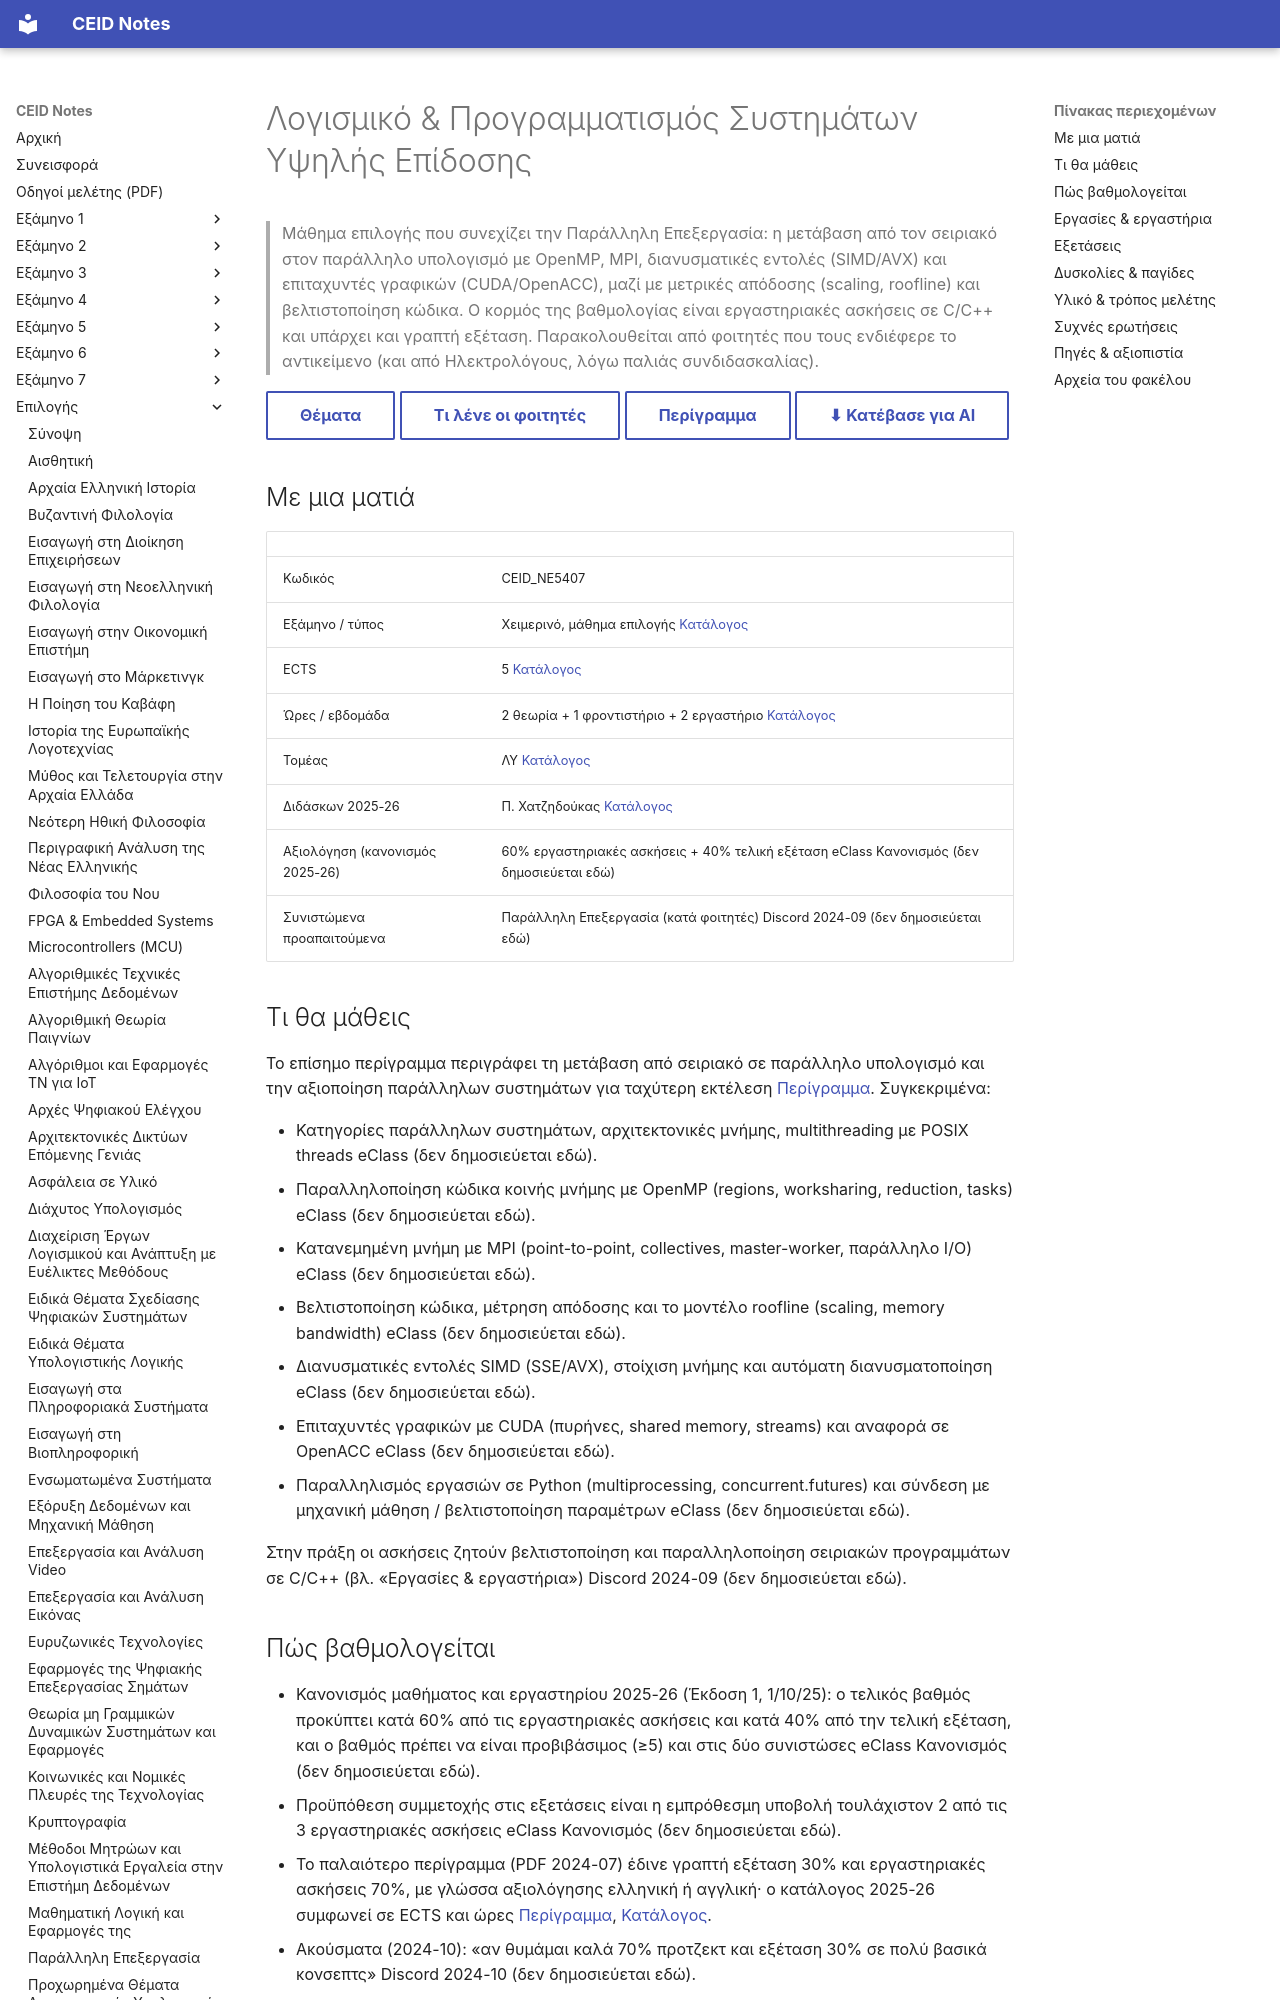

repository: kdngiorgos/ceid-notes · page: Electives (Μαθήματα Επιλογής)/Χειμερινά (Winter-Fall)/Λογισμικό & Προγραμματισμός Συστημάτων Υψηλής Επίδοσης - CEID_ΝΕ5407/index.html · generator: mkdocs

---
code: CEID_NE5407
title: "Λογισμικό & Προγραμματισμός Συστημάτων Υψηλής Επίδοσης"
category: elective
code_aliases: [CEID_ΝΕ5407, "NE5407", "ΝΕ5407"]
semester: null
season: winter
ects: 5
hours: {theory: 2, tutorial: 1, lab: 2}
sector: ΛΥ
instructors_2025_26: ["Π. Χατζηδούκας"]
prerequisites_recommended: ["Παράλληλη Επεξεργασία"]
difficulty: null
grading_summary: "Κανονισμός 2025-26: 60% εργαστηριακές ασκήσεις + 40% τελική εξέταση (προβιβάσιμος και στις δύο)· προϋπόθεση συμμετοχής η εμπρόθεσμη υποβολή ≥2 από 3 ασκήσεις"
exam_sessions: ["2024-02", "2025-sample", "2026-01"]
sources: [../../../catalog/curriculum.md, catalog/outlines/CEID_NE5407.md, "discord/ (11 περίοδοι, 2020-10 έως 2026-09)", eclass/, "Previous Exams/"]
last_reviewed: 2026-10-12
---
# Λογισμικό & Προγραμματισμός Συστημάτων Υψηλής Επίδοσης

> Μάθημα επιλογής που συνεχίζει την Παράλληλη Επεξεργασία: η μετάβαση από τον σειριακό στον παράλληλο υπολογισμό με OpenMP, MPI, διανυσματικές εντολές (SIMD/AVX) και επιταχυντές γραφικών (CUDA/OpenACC), μαζί με μετρικές απόδοσης (scaling, roofline) και βελτιστοποίηση κώδικα. Ο κορμός της βαθμολογίας είναι εργαστηριακές ασκήσεις σε C/C++ και υπάρχει και γραπτή εξέταση. Παρακολουθείται από φοιτητές που τους ενδιέφερε το αντικείμενο (και από Ηλεκτρολόγους, λόγω παλιάς συνδιδασκαλίας).

[Θέματα](Previous%20Exams/README.md){ .md-button } [Τι λένε οι φοιτητές](#δυσκολίες--παγίδες){ .md-button } [Περίγραμμα](../../../catalog/outlines/CEID_NE5407.md){ .md-button } [⬇ Κατέβασε για AI](../../../downloads/CEID_NE5407.zip){ .md-button }


## Με μια ματιά

| | |
|---|---|
| Κωδικός | CEID_NE5407 |
| Εξάμηνο / τύπος | Χειμερινό, μάθημα επιλογής [Κατάλογος](../../../catalog/curriculum.md) |
| ECTS | 5 [Κατάλογος](../../../catalog/curriculum.md) |
| Ώρες / εβδομάδα | 2 θεωρία + 1 φροντιστήριο + 2 εργαστήριο [Κατάλογος](../../../catalog/curriculum.md) |
| Τομέας | ΛΥ [Κατάλογος](../../../catalog/curriculum.md) |
| Διδάσκων 2025-26 | Π. Χατζηδούκας [Κατάλογος](../../../catalog/curriculum.md) |
| Αξιολόγηση (κανονισμός 2025-26) | 60% εργαστηριακές ασκήσεις + 40% τελική εξέταση eClass Κανονισμός (δεν δημοσιεύεται εδώ) |
| Συνιστώμενα προαπαιτούμενα | Παράλληλη Επεξεργασία (κατά φοιτητές) Discord 2024-09 (δεν δημοσιεύεται εδώ) |

## Τι θα μάθεις

Το επίσημο περίγραμμα περιγράφει τη μετάβαση από σειριακό σε παράλληλο υπολογισμό και την αξιοποίηση παράλληλων συστημάτων για ταχύτερη εκτέλεση [Περίγραμμα](https://www.ceid.upatras.gr/assets/2024/07/ceid_ne5407_gr.pdf). Συγκεκριμένα:

- Κατηγορίες παράλληλων συστημάτων, αρχιτεκτονικές μνήμης, multithreading με POSIX threads eClass (δεν δημοσιεύεται εδώ).
- Παραλληλοποίηση κώδικα κοινής μνήμης με OpenMP (regions, worksharing, reduction, tasks) eClass (δεν δημοσιεύεται εδώ).
- Κατανεμημένη μνήμη με MPI (point-to-point, collectives, master-worker, παράλληλο I/O) eClass (δεν δημοσιεύεται εδώ).
- Βελτιστοποίηση κώδικα, μέτρηση απόδοσης και το μοντέλο roofline (scaling, memory bandwidth) eClass (δεν δημοσιεύεται εδώ).
- Διανυσματικές εντολές SIMD (SSE/AVX), στοίχιση μνήμης και αυτόματη διανυσματοποίηση eClass (δεν δημοσιεύεται εδώ).
- Επιταχυντές γραφικών με CUDA (πυρήνες, shared memory, streams) και αναφορά σε OpenACC eClass (δεν δημοσιεύεται εδώ).
- Παραλληλισμός εργασιών σε Python (multiprocessing, concurrent.futures) και σύνδεση με μηχανική μάθηση / βελτιστοποίηση παραμέτρων eClass (δεν δημοσιεύεται εδώ).

Στην πράξη οι ασκήσεις ζητούν βελτιστοποίηση και παραλληλοποίηση σειριακών προγραμμάτων σε C/C++ (βλ. «Εργασίες & εργαστήρια») Discord 2024-09 (δεν δημοσιεύεται εδώ).
